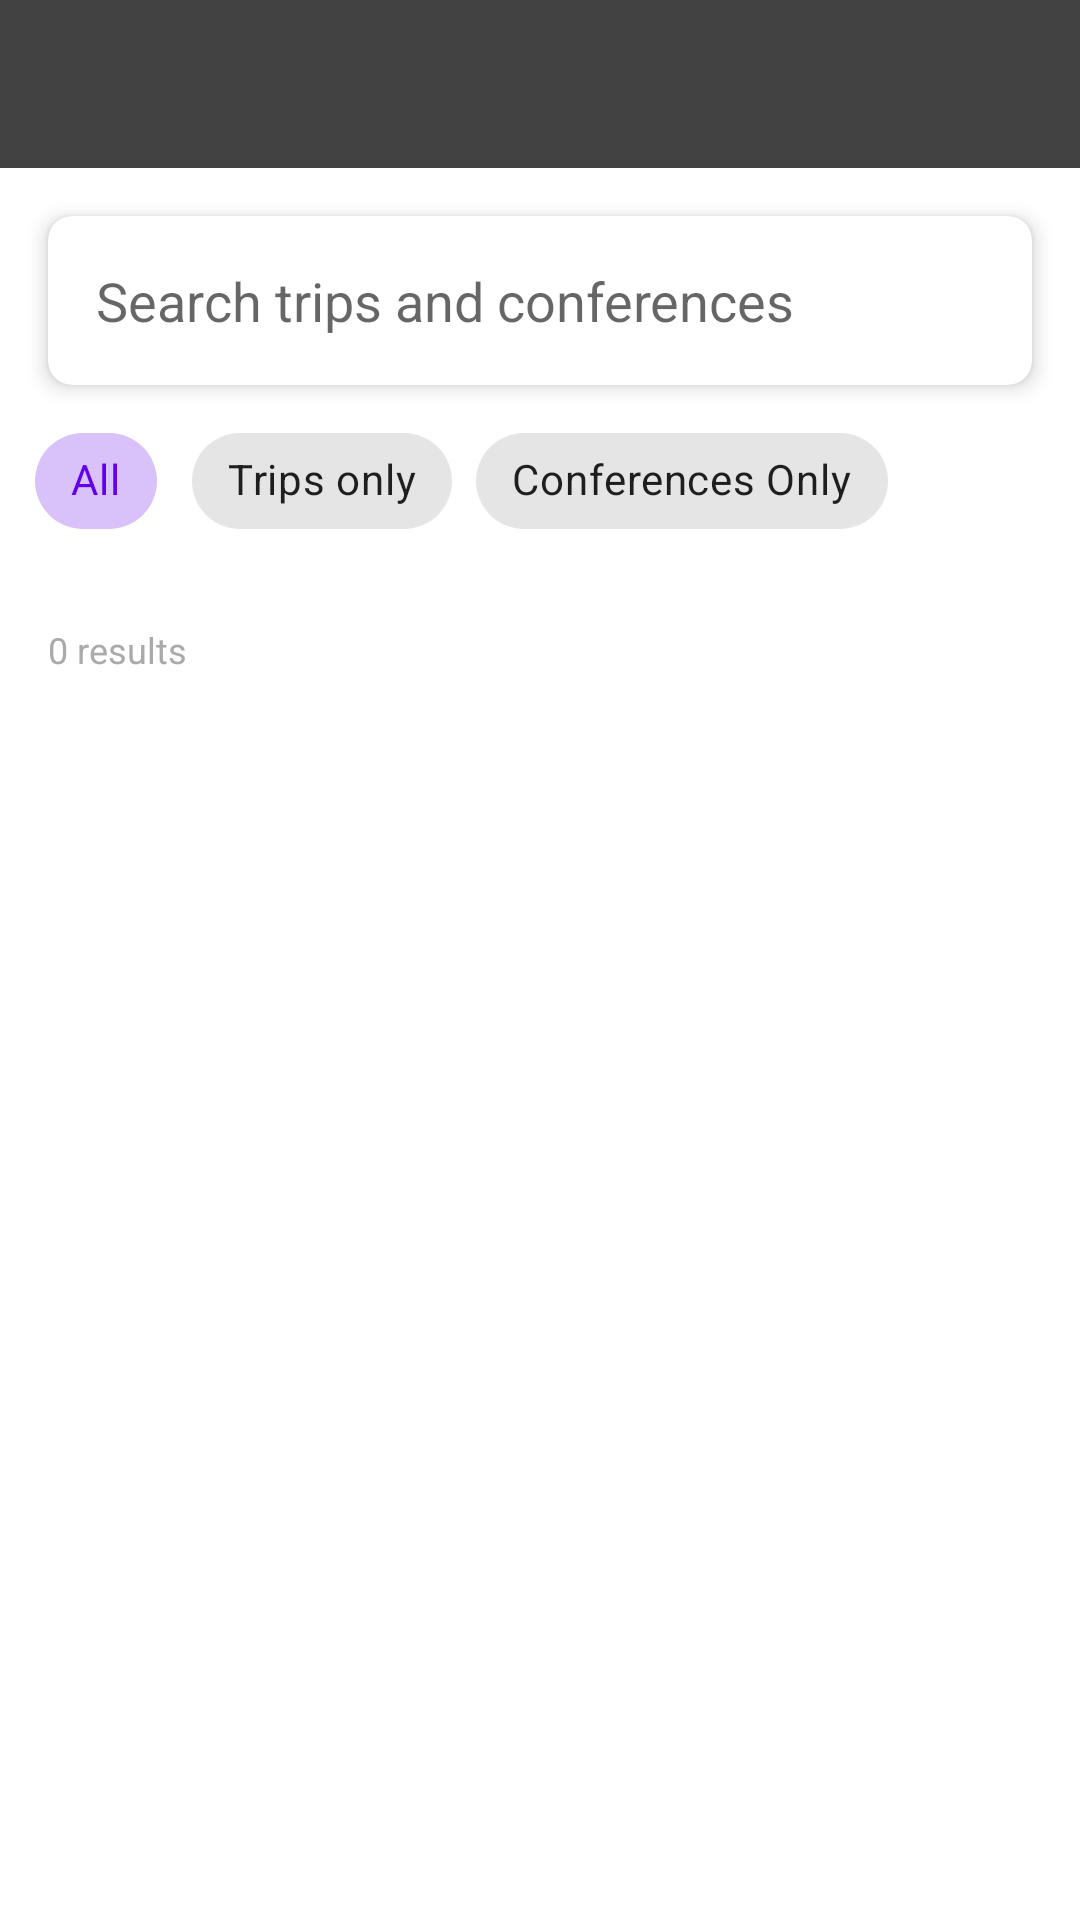

This screen was rendered from an Android layout file. Write that file and the resources it references.
<!-- AndroidManifest.xml: activity theme Theme.MaterialComponents.Light.NoActionBar -->
<!-- res/layout/activity_search.xml -->
<?xml version="1.0" encoding="utf-8"?>
<androidx.constraintlayout.widget.ConstraintLayout xmlns:android="http://schemas.android.com/apk/res/android"
    android:layout_width="match_parent"
    android:layout_height="match_parent"
    xmlns:app="http://schemas.android.com/apk/res-auto">

    <androidx.appcompat.widget.Toolbar
        android:id="@+id/toolbar3"
        android:layout_width="0dp"
        android:layout_height="?attr/actionBarSize"
        android:background="#424242"
        android:theme="@style/ThemeOverlay.AppCompat.Dark.ActionBar"
        app:popupTheme="@style/ThemeOverlay.AppCompat.Light"
        app:layout_constraintTop_toTopOf="parent"
        app:layout_constraintStart_toStartOf="parent"
        app:layout_constraintEnd_toEndOf="parent"/>

    <androidx.cardview.widget.CardView
        android:id="@+id/search_card"
        android:layout_width="0dp"
        android:layout_height="wrap_content"
        android:layout_margin="16dp"
        app:cardCornerRadius="8dp"
        app:cardElevation="4dp"
        app:layout_constraintTop_toBottomOf="@+id/toolbar3"
        app:layout_constraintStart_toStartOf="parent"
        app:layout_constraintEnd_toEndOf="parent">

        <LinearLayout
            android:layout_width="match_parent"
            android:layout_height="wrap_content"
            android:orientation="horizontal"
            android:padding="8dp">

            <EditText
                android:id="@+id/search_edit_text"
                android:layout_width="0dp"
                android:layout_height="wrap_content"
                android:layout_weight="1"
                android:hint="Search trips and conferences"
                android:imeOptions="actionSearch"
                android:inputType="text"
                android:background="@null"
                android:padding="8dp"/>
            <ImageButton
                android:id="@+id/search_button"
                android:layout_width="0dp"
                android:layout_height="wrap_content"
                android:src="@android:drawable/ic_menu_search"
                android:background="?attr/selectableItemBackgroundBorderless"
                android:contentDescription="Search"/>
        </LinearLayout>
    </androidx.cardview.widget.CardView>

    <HorizontalScrollView
        android:id="@+id/filter"
        android:layout_width="0dp"
        android:layout_height="wrap_content"
        android:scrollbars="none"
        app:layout_constraintTop_toBottomOf="@+id/search_card"
        app:layout_constraintStart_toStartOf="parent"
        app:layout_constraintEnd_toEndOf="parent">

        <com.google.android.material.chip.ChipGroup
            android:id="@+id/filter_chips"
            android:layout_width="wrap_content"
            android:layout_height="wrap_content"
            android:padding="8dp"
            app:singleSelection="true"
            app:selectionRequired="false">

            <com.google.android.material.chip.Chip
                android:id="@+id/chip_all"
                android:layout_width="wrap_content"
                android:layout_height="wrap_content"
                android:text="All"
                android:checked="true"
                style="@style/Widget.MaterialComponents.Chip.Choice"/>

            <com.google.android.material.chip.Chip
                android:id="@+id/filter_trips"
                android:layout_width="wrap_content"
                android:layout_height="wrap_content"
                android:text="Trips only"
                style="@style/Widget.MaterialComponents.Chip.Choice"/>

            <com.google.android.material.chip.Chip
                android:id="@+id/filter_conferences"
                android:layout_width="wrap_content"
                android:layout_height="wrap_content"
                android:text="Conferences Only"
                style="@style/Widget.MaterialComponents.Chip.Choice"/>
        </com.google.android.material.chip.ChipGroup>
    </HorizontalScrollView>

    <TextView
        android:id="@+id/results"
        android:layout_width="wrap_content"
        android:layout_height="wrap_content"
        android:text="0 results"
        android:textSize="12sp"
        android:textColor="@android:color/darker_gray"
        android:layout_margin="16dp"
        app:layout_constraintTop_toBottomOf="@id/filter"
        app:layout_constraintStart_toStartOf="parent"/>

    <androidx.recyclerview.widget.RecyclerView
        android:id="@+id/results_recycler"
        android:layout_width="0dp"
        android:layout_height="0dp"
        android:padding="8dp"
        app:layout_constraintTop_toBottomOf="@+id/results"
        app:layout_constraintStart_toStartOf="parent"
        app:layout_constraintEnd_toEndOf="parent"
        app:layout_constraintBottom_toBottomOf="parent"/>

    <LinearLayout
        android:id="@+id/no_results"
        android:layout_width="wrap_content"
        android:layout_height="wrap_content"
        android:orientation="vertical"
        android:gravity="center"
        android:visibility="gone"
        app:layout_constraintTop_toTopOf="parent"
        app:layout_constraintBottom_toBottomOf="parent"
        app:layout_constraintEnd_toEndOf="parent"
        app:layout_constraintStart_toStartOf="parent">

        <ImageView
            android:layout_width="100dp"
            android:layout_height="100dp"
            android:src="@android:drawable/ic_menu_search"
            android:alpha="0.3"/>
        <TextView
            android:layout_width="wrap_content"
            android:layout_height="wrap_content"
            android:text="No results found"
            android:textSize="16sp"
            android:textColor="@android:color/darker_gray"
            android:layout_marginTop="14dp"/>
    </LinearLayout>


</androidx.constraintlayout.widget.ConstraintLayout>
<!-- resources referenced by this layout -->
<resources>

</resources>
